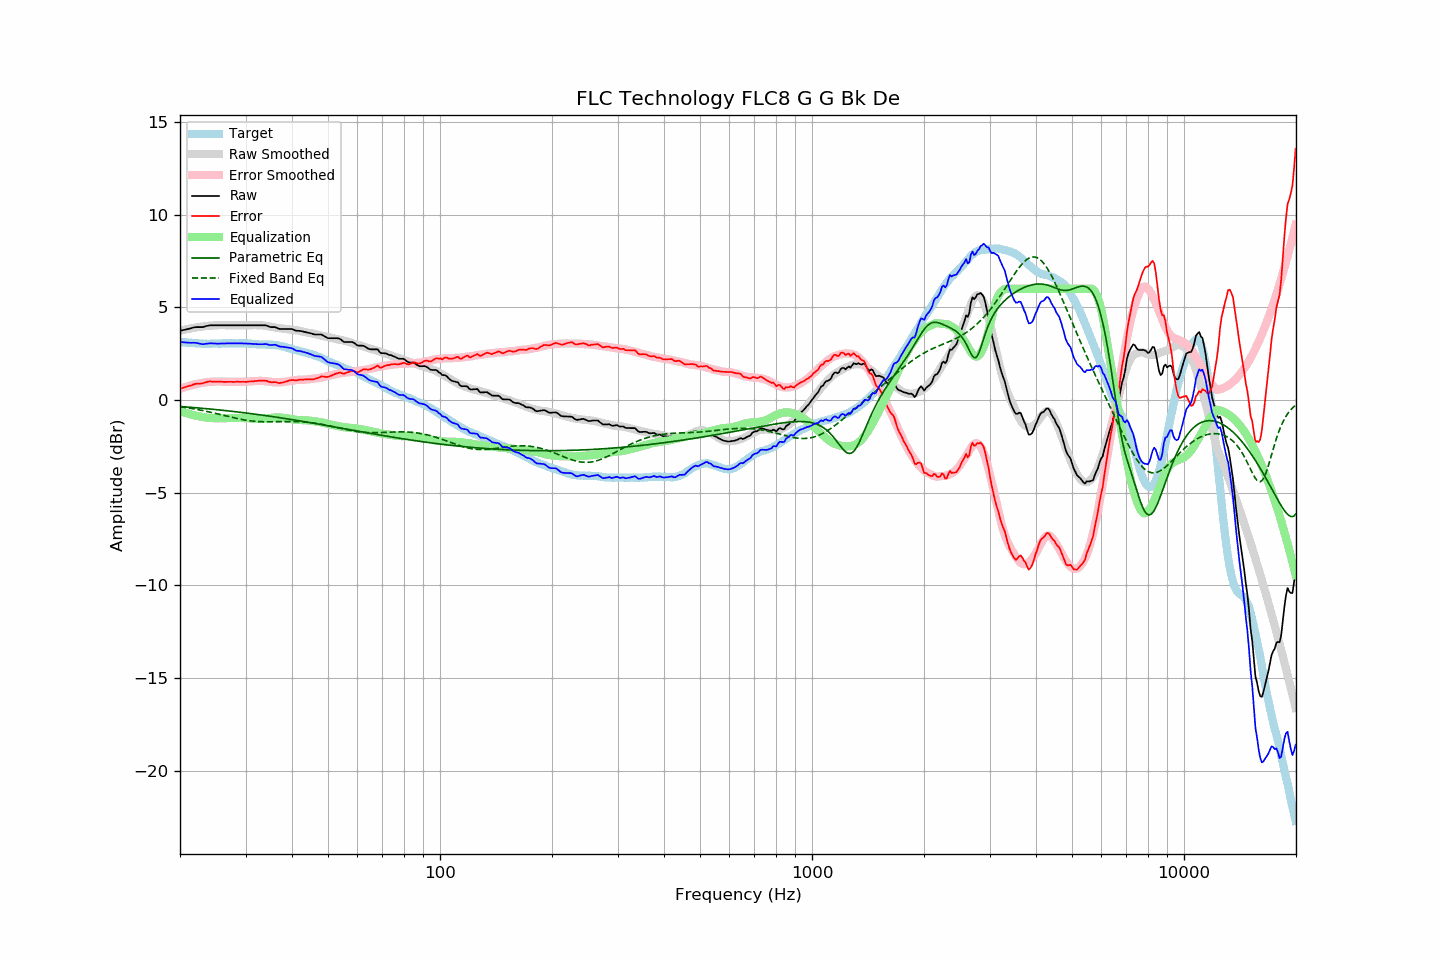

The file beside this chart, header and first rows:
frequency, raw, error, smoothed, error_smoothed, equalization, parametric_eq, fixed_band_eq, equalized_raw, equalized_smoothed, target
20.00, 3.73, 0.60, 3.73, 0.60, -0.60, -0.36, -0.37, 3.13, 3.13, 3.13
20.20, 3.75, 0.63, 3.75, 0.63, -0.63, -0.36, -0.38, 3.12, 3.12, 3.12
20.40, 3.77, 0.66, 3.77, 0.66, -0.66, -0.37, -0.39, 3.11, 3.11, 3.11
20.61, 3.79, 0.68, 3.79, 0.69, -0.69, -0.38, -0.40, 3.10, 3.11, 3.11
20.81, 3.81, 0.72, 3.81, 0.71, -0.71, -0.38, -0.42, 3.09, 3.10, 3.09
21.02, 3.83, 0.74, 3.83, 0.74, -0.74, -0.39, -0.43, 3.09, 3.09, 3.09
21.23, 3.85, 0.77, 3.85, 0.77, -0.77, -0.40, -0.44, 3.08, 3.08, 3.08
21.44, 3.87, 0.78, 3.86, 0.79, -0.79, -0.40, -0.46, 3.08, 3.07, 3.09
21.66, 3.90, 0.82, 3.88, 0.81, -0.81, -0.41, -0.47, 3.09, 3.07, 3.08
21.87, 3.92, 0.85, 3.89, 0.83, -0.83, -0.42, -0.49, 3.09, 3.06, 3.07
22.09, 3.93, 0.87, 3.91, 0.85, -0.85, -0.42, -0.50, 3.08, 3.06, 3.06
22.31, 3.93, 0.87, 3.92, 0.87, -0.87, -0.43, -0.52, 3.06, 3.05, 3.06
22.54, 3.93, 0.88, 3.94, 0.89, -0.89, -0.44, -0.54, 3.04, 3.05, 3.05
22.76, 3.93, 0.88, 3.95, 0.91, -0.91, -0.45, -0.55, 3.02, 3.04, 3.05
22.99, 3.93, 0.89, 3.96, 0.92, -0.92, -0.45, -0.57, 3.01, 3.04, 3.04
23.22, 3.95, 0.92, 3.97, 0.94, -0.94, -0.46, -0.59, 3.01, 3.04, 3.02
23.45, 3.98, 0.94, 3.98, 0.95, -0.95, -0.47, -0.61, 3.03, 3.03, 3.03
23.69, 4.00, 0.97, 3.99, 0.96, -0.96, -0.48, -0.63, 3.04, 3.03, 3.02
23.92, 4.02, 1.00, 4.00, 0.97, -0.97, -0.49, -0.65, 3.05, 3.03, 3.02
24.16, 4.03, 1.00, 4.01, 0.97, -0.97, -0.49, -0.67, 3.05, 3.03, 3.03
24.40, 4.03, 0.99, 4.01, 0.98, -0.98, -0.50, -0.69, 3.05, 3.03, 3.04
24.65, 4.03, 0.99, 4.02, 0.99, -0.99, -0.51, -0.71, 3.04, 3.03, 3.04
24.89, 4.03, 0.99, 4.03, 0.99, -0.99, -0.52, -0.73, 3.04, 3.04, 3.04
25.14, 4.03, 0.99, 4.03, 0.99, -0.99, -0.53, -0.75, 3.04, 3.04, 3.04
25.39, 4.03, 0.99, 4.03, 0.99, -0.99, -0.54, -0.77, 3.04, 3.04, 3.04
25.65, 4.03, 0.99, 4.03, 0.99, -0.99, -0.55, -0.79, 3.04, 3.05, 3.04
25.91, 4.03, 0.98, 4.03, 0.99, -0.99, -0.55, -0.81, 3.04, 3.05, 3.05
26.16, 4.03, 0.97, 4.03, 0.98, -0.98, -0.56, -0.83, 3.05, 3.05, 3.06
26.43, 4.03, 0.97, 4.03, 0.98, -0.98, -0.57, -0.85, 3.05, 3.05, 3.05
26.69, 4.03, 0.97, 4.03, 0.98, -0.98, -0.58, -0.87, 3.05, 3.05, 3.05
26.96, 4.03, 0.98, 4.03, 0.98, -0.98, -0.59, -0.90, 3.05, 3.05, 3.05
27.23, 4.03, 0.98, 4.03, 0.98, -0.98, -0.60, -0.92, 3.05, 3.05, 3.05
27.50, 4.03, 0.98, 4.03, 0.97, -0.97, -0.61, -0.94, 3.05, 3.05, 3.05
27.77, 4.03, 0.97, 4.03, 0.97, -0.97, -0.62, -0.96, 3.05, 3.05, 3.06
28.05, 4.03, 0.97, 4.03, 0.97, -0.97, -0.63, -0.98, 3.06, 3.06, 3.06
28.33, 4.03, 0.98, 4.03, 0.97, -0.97, -0.64, -1.00, 3.06, 3.06, 3.05
28.62, 4.03, 0.98, 4.03, 0.97, -0.97, -0.65, -1.01, 3.06, 3.06, 3.05
28.90, 4.03, 0.97, 4.03, 0.97, -0.97, -0.66, -1.03, 3.05, 3.05, 3.05
29.19, 4.03, 0.98, 4.03, 0.98, -0.98, -0.67, -1.05, 3.05, 3.05, 3.05
29.48, 4.03, 0.98, 4.03, 0.98, -0.98, -0.68, -1.07, 3.05, 3.05, 3.05
29.78, 4.03, 0.98, 4.03, 0.98, -0.98, -0.69, -1.08, 3.05, 3.05, 3.05
30.08, 4.03, 0.97, 4.03, 0.98, -0.98, -0.70, -1.10, 3.04, 3.04, 3.06
30.38, 4.03, 0.98, 4.03, 0.99, -0.99, -0.72, -1.11, 3.04, 3.04, 3.05
30.68, 4.03, 0.99, 4.03, 0.99, -0.99, -0.73, -1.12, 3.03, 3.03, 3.03
30.99, 4.03, 1.00, 4.03, 1.00, -1.00, -0.74, -1.13, 3.03, 3.03, 3.03
31.30, 4.03, 1.01, 4.03, 1.01, -1.01, -0.75, -1.14, 3.02, 3.02, 3.02
31.61, 4.03, 1.01, 4.04, 1.02, -1.02, -0.76, -1.15, 3.01, 3.02, 3.02
31.93, 4.03, 1.02, 4.03, 1.02, -1.02, -0.77, -1.16, 3.01, 3.01, 3.01
32.24, 4.03, 1.02, 4.03, 1.02, -1.02, -0.78, -1.16, 3.00, 3.01, 3.00
32.57, 4.03, 1.04, 4.03, 1.03, -1.03, -0.80, -1.17, 3.00, 3.00, 2.99
32.89, 4.03, 1.04, 4.02, 1.03, -1.03, -0.81, -1.17, 3.00, 3.00, 2.99
33.22, 4.03, 1.04, 4.02, 1.03, -1.03, -0.82, -1.18, 3.00, 2.99, 2.99
33.55, 4.03, 1.04, 4.01, 1.02, -1.02, -0.83, -1.18, 3.01, 2.99, 2.99
33.89, 4.03, 1.04, 4.00, 1.01, -1.01, -0.84, -1.18, 3.02, 2.99, 2.99
34.23, 4.01, 1.03, 3.99, 1.00, -1.00, -0.86, -1.18, 3.01, 2.99, 2.98
34.57, 3.97, 0.99, 3.97, 0.99, -0.99, -0.87, -1.18, 2.98, 2.98, 2.98
34.92, 3.94, 0.96, 3.96, 0.98, -0.98, -0.88, -1.18, 2.96, 2.98, 2.97
35.27, 3.93, 0.95, 3.94, 0.97, -0.97, -0.89, -1.18, 2.96, 2.97, 2.98
35.62, 3.93, 0.96, 3.92, 0.96, -0.96, -0.91, -1.18, 2.97, 2.97, 2.97
35.97, 3.93, 0.96, 3.91, 0.95, -0.95, -0.92, -1.18, 2.98, 2.96, 2.97
... 635 more rows
